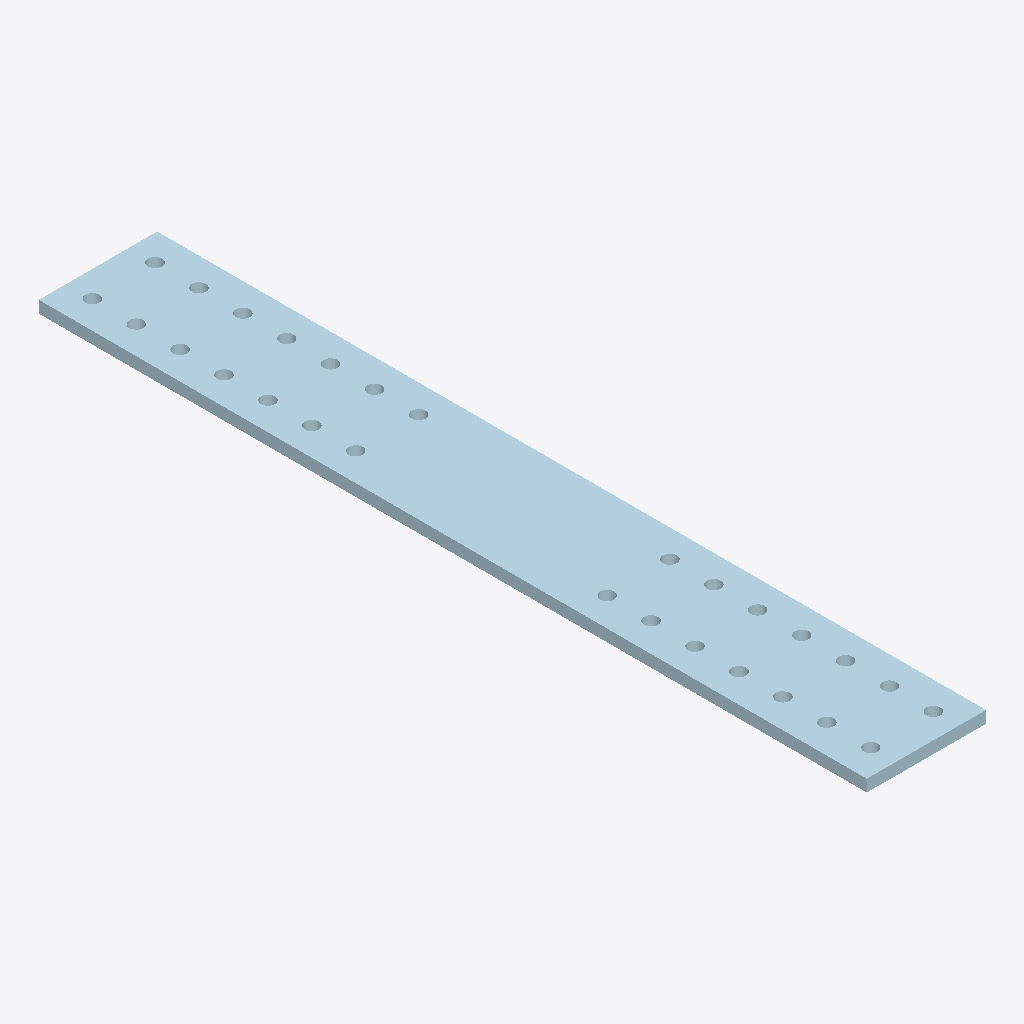
Isometric view of an IFC building model (IFC-SPF (STEP), schema IFC2X3, length unit millimetre), seen from the south-west, elements coloured by IFC class: 1 plate (pale blue).
Extent 0.2 m × 1.3 m × 0.0 m (x, y, z). Storeys (1): Undefined at 0.00 m. Elements (1): 1 IfcPlate.

HEADER;
FILE_DESCRIPTION(('ViewDefinition[AISC_Steel_Detailing]','Option [BaseQuantities:Off]','Option [GridExport:On]','Option [Assemblies:Off]','Option [Bolts:On]','Option [Rebars:On]','Option [PourObjects:Off]','Option [Welds:On]','Option [SurfaceTreatments:On]','Option [LocationBy:0]','Option [ViewColors:Off]','Option [SectionedSpine:Off]','[2 more]'),'2;1');
FILE_NAME('1108_Qty_6.ifc','2026-05-16T11:52:53',('GIOVANNIPC\\gcorrea'),('Structural Designer'),'IFC Database version: Work','Tekla Structures 2020 Service Pack 5, IFC Export','');
FILE_SCHEMA(('IFC2X3'));
ENDSEC;
DATA;
#37=IFCPROJECT('2G7ZFDNE16yBDU14FA92Me',#5,'Proyecto',$,$,$,$,(#11),#36);
#39=IFCSITE('2xvEzEinjBTea80yOTcujY',#5,'Obra',$,$,#38,$,$,.ELEMENT.,$,$,$,$,$);
#41=IFCBUILDING('3klFC3HAfC7ALW7F5pGeqC',#5,'Undefined',$,$,#40,$,$,.ELEMENT.,$,$,$);
#43=IFCBUILDINGSTOREY('29hdEUCErFze9E_VIAceOd',#5,'Undefined',$,$,#42,$,$,.ELEMENT.,0.0);
#61=IFCPLATE('3p4aeZf4LFHuqowXCCHQ8D',#44,'PLATE','PL19*190','PL19*190',#49,#60,'IDf3124a23-a445-4f47-8d32-ea130c45a20d');
ENDSEC;
